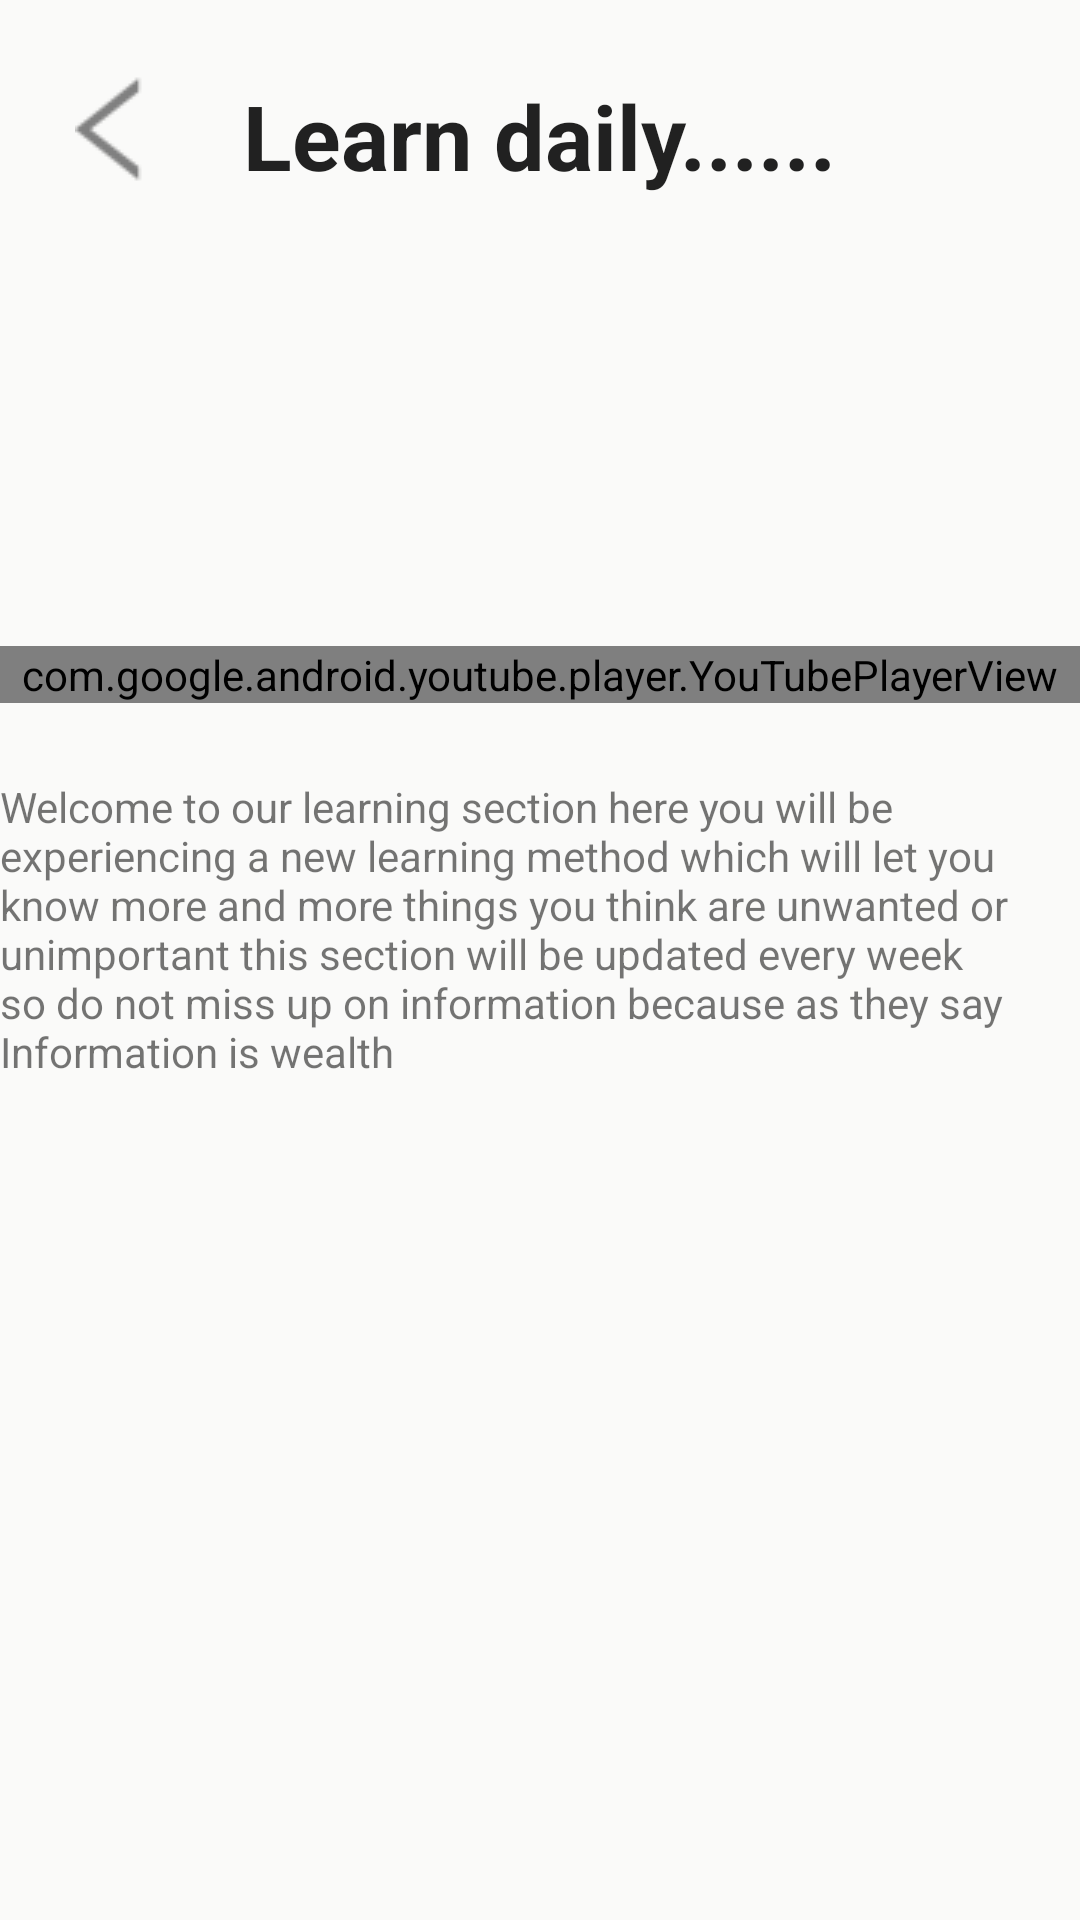

The Android layout XML behind this screen, and the referenced resources:
<!-- AndroidManifest.xml: activity theme AppTheme -->
<!-- res/layout/activity_about.xml -->
<RelativeLayout xmlns:android="http://schemas.android.com/apk/res/android"
    android:orientation="vertical" android:layout_width="match_parent"
    android:layout_height="match_parent"
    android:background="#FAFAF9">


    <ImageView
        android:layout_width="wrap_content"
        android:layout_height="wrap_content"
        android:id="@+id/imgBack"
        android:src="@drawable/icon_back"
        android:layout_marginTop="25sp"
        android:adjustViewBounds="true"
        android:layout_marginLeft="25sp" />




<TextView
        android:layout_width="wrap_content"
        android:layout_height="wrap_content"
        android:textAppearance="?android:attr/textAppearanceLarge"
        android:text="@string/aboutHeading"
        android:id="@+id/txtName"
        android:layout_marginTop="25sp"
        android:gravity="center_vertical"
        android:layout_centerHorizontal="true"
        android:textStyle="bold"
        android:textSize="30sp" />

    <com.google.android.youtube.player.YouTubePlayerView
        android:id="@+id/youtube_view"
        android:layout_width="match_parent"
        android:layout_height="wrap_content"
        android:layout_below="@+id/txtName"
        android:layout_marginTop="150sp"/>



    <TextView
        android:layout_width="wrap_content"
        android:layout_height="wrap_content"
        android:layout_below="@+id/youtube_view"
        android:id="@+id/txtRule"
        android:layout_marginTop="25sp"
        android:gravity="center_vertical"
        android:layout_centerHorizontal="true"
        android:text="@string/aboutText"
        />






</RelativeLayout>
<!-- resources referenced by this layout -->
<resources>
  <!-- drawable icon_back: png bitmap (drawable, 681 bytes) -->
  <string name="aboutHeading"> Learn daily......</string>
  <string name="aboutText">Welcome to our learning section here you will be experiencing a new learning method which will let you know more and more things you think are unwanted or unimportant this section will be updated every week so do not miss up on information because as they say "Information is wealth"</string>
  <style name="AppTheme" parent="AppBaseTheme">
          <item name="colorPrimary">#26ae90</item>
          <item name="colorPrimaryDark">#1F8E74</item>
  
  
      </style>
  <style name="AppBaseTheme" parent="Theme.AppCompat.Light">
  
      </style>
</resources>
